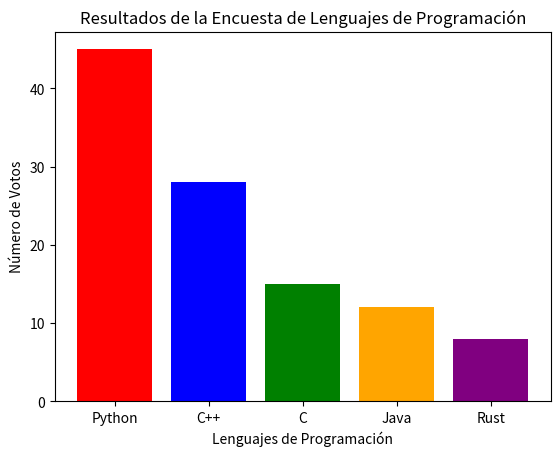

This figure's Python source:
encuesta = {"Python": 45, 
            "C++": 28, 
            "C": 15, 
            "Java": 12, 
            "Rust": 8
            }

import matplotlib.pyplot as plt

def graficar_encuesta(**encuesta):

    print("------Resultados de la Encuesta--------")

    for lenguaje, votos in encuesta.items():
     print(f"{lenguaje}: {votos} votos")

graficar_encuesta(Python=45, Cplusplus=28, C=15, Java=12, Rust=8)

plt.bar(encuesta.keys(), encuesta.values(), color=['red', 'blue', 'green', 'orange', 'purple'])
plt.title("Resultados de la Encuesta de Lenguajes de Programación")
plt.xlabel("Lenguajes de Programación")
plt.ylabel("Número de Votos")
plt.show()
